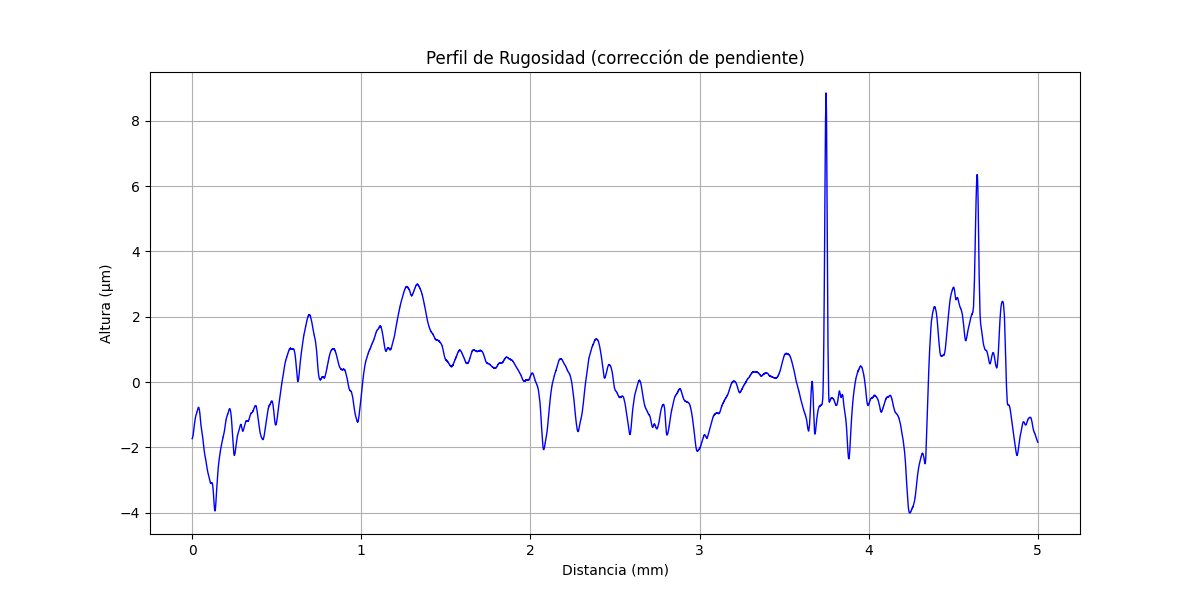

Values plotted in this chart, from the file beside it:
x (mm), altura (µm)
0.000000000, -1.73
0.0002035, -1.73
0.0004069, -1.726
0.0006104, -1.723
0.0008138, -1.723
0.001017, -1.719
0.001221, -1.715
0.001424, -1.711
0.001628, -1.715
0.001831, -1.707
0.002034, -1.703
0.002238, -1.703
0.002441, -1.695
0.002645, -1.695
0.002848, -1.687
0.003052, -1.679
0.003255, -1.679
0.003459, -1.676
0.003662, -1.668
0.003866, -1.664
0.004069, -1.656
0.004273, -1.656
0.004476, -1.644
0.004679, -1.636
0.004883, -1.636
0.005086, -1.624
0.00529, -1.616
0.005493, -1.612
0.005697, -1.608
0.0059, -1.592
0.006104, -1.588
0.006307, -1.581
0.00651, -1.573
0.006714, -1.565
0.006917, -1.557
0.007121, -1.545
0.007324, -1.537
0.007528, -1.529
0.007731, -1.517
0.007935, -1.509
0.008138, -1.505
0.008341, -1.497
0.008545, -1.481
0.008748, -1.477
0.008952, -1.465
0.009155, -1.45
0.009359, -1.446
0.009562, -1.438
0.009766, -1.426
0.009969, -1.418
0.01017, -1.406
0.01038, -1.402
0.01058, -1.386
0.01078, -1.378
0.01099, -1.374
0.01119, -1.358
0.01139, -1.35
0.0116, -1.342
0.0118, -1.326
0.012, -1.323
... 24,517 more rows
